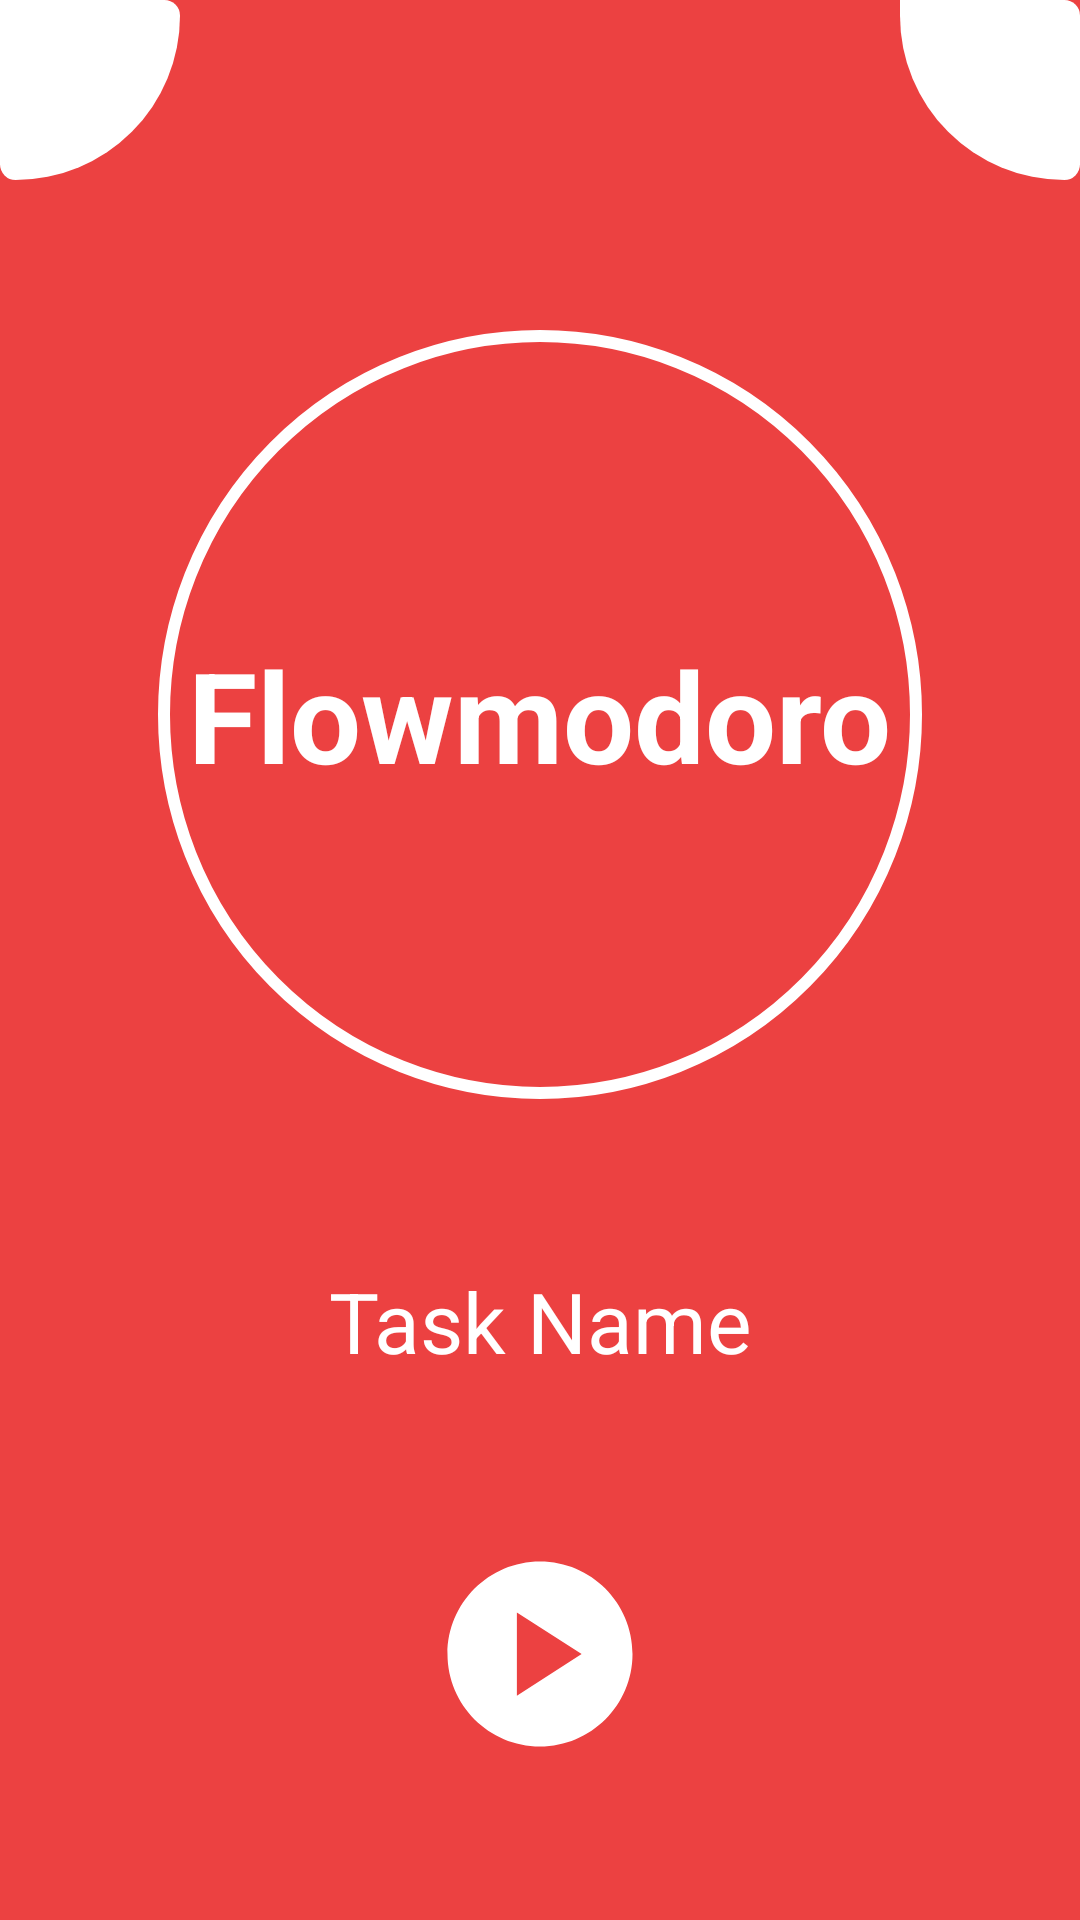

Produce the Android XML layout that renders to this screen, including the resource entries it uses.
<!-- AndroidManifest.xml: application theme Theme.FlowmodoroApp -->
<!-- res/layout/fragment_main_screen.xml -->
<?xml version="1.0" encoding="utf-8"?>
<androidx.constraintlayout.widget.ConstraintLayout xmlns:android="http://schemas.android.com/apk/res/android"
    xmlns:app="http://schemas.android.com/apk/res-auto"
    xmlns:tools="http://schemas.android.com/tools"
    android:layout_width="match_parent"
    android:layout_height="match_parent"
    android:background="?attr/colorPrimary"
    tools:context=".presentation.fragments.MainScreenFragment">

    <FrameLayout
        android:id="@+id/fl_app_logo"
        android:layout_width="wrap_content"
        android:layout_height="wrap_content"
        android:layout_marginTop="50dp"
        android:background="@drawable/ripple_app_icon_circle"
        android:paddingHorizontal="10dp"
        android:paddingVertical="100dp"
        app:layout_constraintEnd_toEndOf="parent"
        app:layout_constraintStart_toStartOf="parent"
        app:layout_constraintTop_toBottomOf="@id/iv_settings">

        <TextView
            android:layout_width="wrap_content"
            android:layout_height="wrap_content"
            android:text="@string/flowmodoro"
            android:textColor="?attr/colorOnPrimary"
            android:textSize="42sp"
            android:textStyle="bold" />
    </FrameLayout>

    <ImageView
        android:id="@+id/iv_settings"
        android:layout_width="60dp"
        android:layout_height="60dp"
        android:background="@drawable/left_icon_angle_background"
        android:padding="12dp"
        android:src="@drawable/settings"
        app:layout_constraintStart_toStartOf="parent"
        app:layout_constraintTop_toTopOf="parent"
        app:tint="?attr/colorPrimary" />

    <ImageView
        android:id="@+id/iv_results"
        android:layout_width="60dp"
        android:layout_height="60dp"
        android:background="@drawable/right_icon_angle_background"
        android:padding="12dp"
        android:src="@drawable/bar_chart"
        app:layout_constraintEnd_toEndOf="parent"
        app:layout_constraintTop_toTopOf="parent"
        app:tint="?attr/colorPrimary" />

    <EditText
        android:id="@+id/et_task_name"
        android:layout_width="wrap_content"
        android:layout_height="45dp"
        android:background="@null"
        android:gravity="center"
        android:hint="Task Name"
        android:maxLength="25"
        android:textColor="?attr/colorOnPrimary"
        android:textColorHint="?attr/colorOnPrimary"
        android:textSize="28sp"
        app:layout_constraintBottom_toTopOf="@id/iv_start"
        app:layout_constraintEnd_toEndOf="parent"
        app:layout_constraintStart_toStartOf="parent"
        app:layout_constraintTop_toBottomOf="@id/fl_app_logo" />

    <ImageView
        android:id="@+id/iv_start"
        android:layout_width="wrap_content"
        android:layout_height="wrap_content"
        android:adjustViewBounds="true"
        android:backgroundTint="?attr/colorPrimary"
        android:src="@drawable/start_circle"
        app:layout_constraintBottom_toBottomOf="parent"
        app:layout_constraintEnd_toEndOf="parent"
        app:layout_constraintStart_toStartOf="parent"
        app:layout_constraintTop_toBottomOf="@id/et_task_name"
        app:tint="?attr/colorOnPrimary" />
</androidx.constraintlayout.widget.ConstraintLayout>
<!-- resources referenced by this layout -->
<resources>
  <!-- drawable left_icon_angle_background (drawable) -->
  <?xml version="1.0" encoding="utf-8"?>
  <shape xmlns:android="http://schemas.android.com/apk/res/android"
  
      android:shape="rectangle"
      >
      <solid android:color="?attr/colorOnPrimary"/>
      <corners android:bottomRightRadius="420dp"
          android:topRightRadius="40dp"
          android:bottomLeftRadius="40dp"
          />
  
  </shape>
  <!-- drawable right_icon_angle_background (drawable) -->
  <?xml version="1.0" encoding="utf-8"?>
  <shape xmlns:android="http://schemas.android.com/apk/res/android"
  
      android:shape="rectangle"
      >
      <solid android:color="?attr/colorOnPrimary"/>
      <corners android:bottomRightRadius="40dp"
          android:topRightRadius="40dp"
          android:bottomLeftRadius="420dp"
          />
  
  </shape>
  <!-- drawable ripple_app_icon_circle (drawable) -->
  <?xml version="1.0" encoding="utf-8"?>
  <ripple xmlns:android="http://schemas.android.com/apk/res/android"
      android:color="?attr/colorPrimaryVariant">
      <item android:id="@android:id/mask">
          <shape
              android:innerRadius="2.1dp"
              android:shape="oval">
              <solid android:color="?attr/colorPrimaryVariant" />
          </shape>
      </item>
  
      <item android:drawable="@drawable/flowmodoro_icon_circle"></item>
  </ripple>
  <!-- drawable start_circle (drawable) -->
  <vector android:height="74dp" android:tint="#FFFFFF"
      android:viewportHeight="24" android:viewportWidth="24"
      android:width="74dp" xmlns:android="http://schemas.android.com/apk/res/android">
      <path android:fillColor="@android:color/white" android:pathData="M12,2C6.48,2 2,6.48 2,12s4.48,10 10,10s10,-4.48 10,-10S17.52,2 12,2zM9.5,16.5v-9l7,4.5L9.5,16.5z"/>
  </vector>
  <string name="flowmodoro">Flowmodoro</string>
  <style name="Theme.FlowmodoroApp" parent="Theme.MaterialComponents.Light.NoActionBar">
          
          <item name="colorPrimary">@color/light_red</item>
          <item name="colorPrimaryVariant">@color/dark_red</item>
          <item name="colorOnPrimary">@color/white</item>
          
          <item name="colorSecondary">#FFFFFF</item>
          <item name="colorSecondaryVariant">#FFFFFF</item>
          <item name="colorOnSecondary">@color/black</item>
          
          <item name="android:statusBarColor">@color/black</item>
           
  
      </style>
  <!-- drawable flowmodoro_icon_circle (drawable) -->
  <?xml version="1.0" encoding="utf-8"?>
  <shape xmlns:android="http://schemas.android.com/apk/res/android"
      android:shape="oval">
      <solid android:color="?attr/colorPrimary"/>
      <stroke
          android:width="4dp"
          android:color="?attr/colorOnPrimary" />
  
  </shape>
  <color name="light_red">#EC4141</color>
  <color name="dark_red">#B13333</color>
  <color name="white">#FFFFFFFF</color>
  <color name="black">#FF000000</color>
</resources>
